Photos from the image-classification dataset "DeepLearning_data_2type_auto" in the GitHub repository poudelef/End-To-End-Pipeline-. Its 4 classes are: CSA, hypopnea, MSA, OSA.

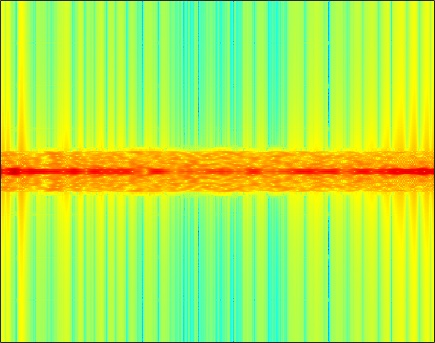
Label: MSA

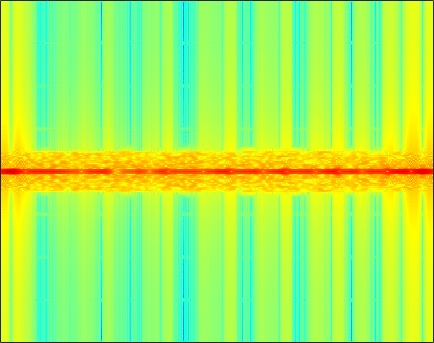
Label: OSA

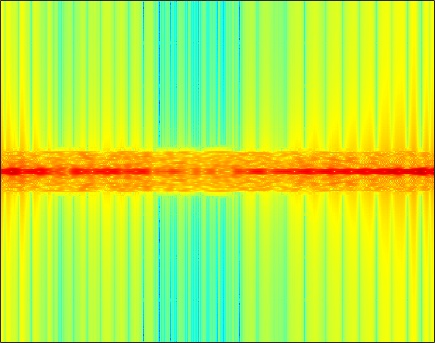
Label: MSA

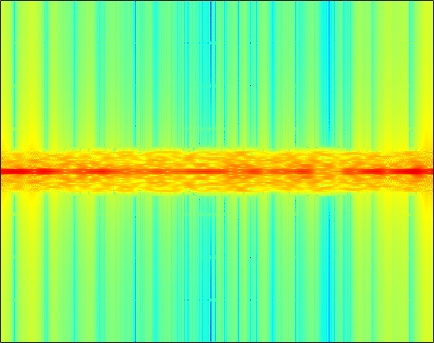
Label: CSA

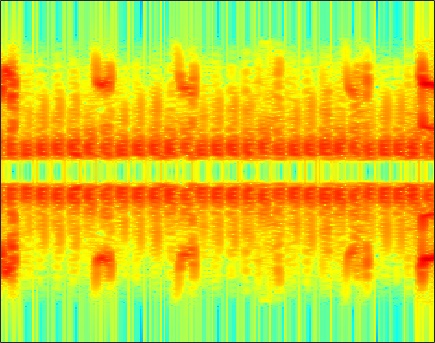
Label: hypopnea

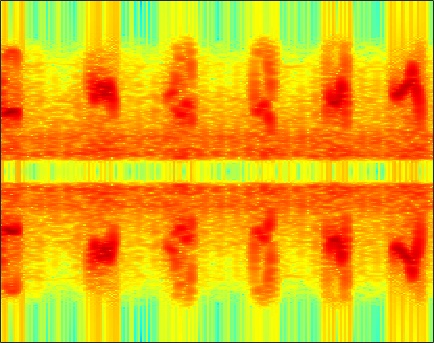
Label: hypopnea
